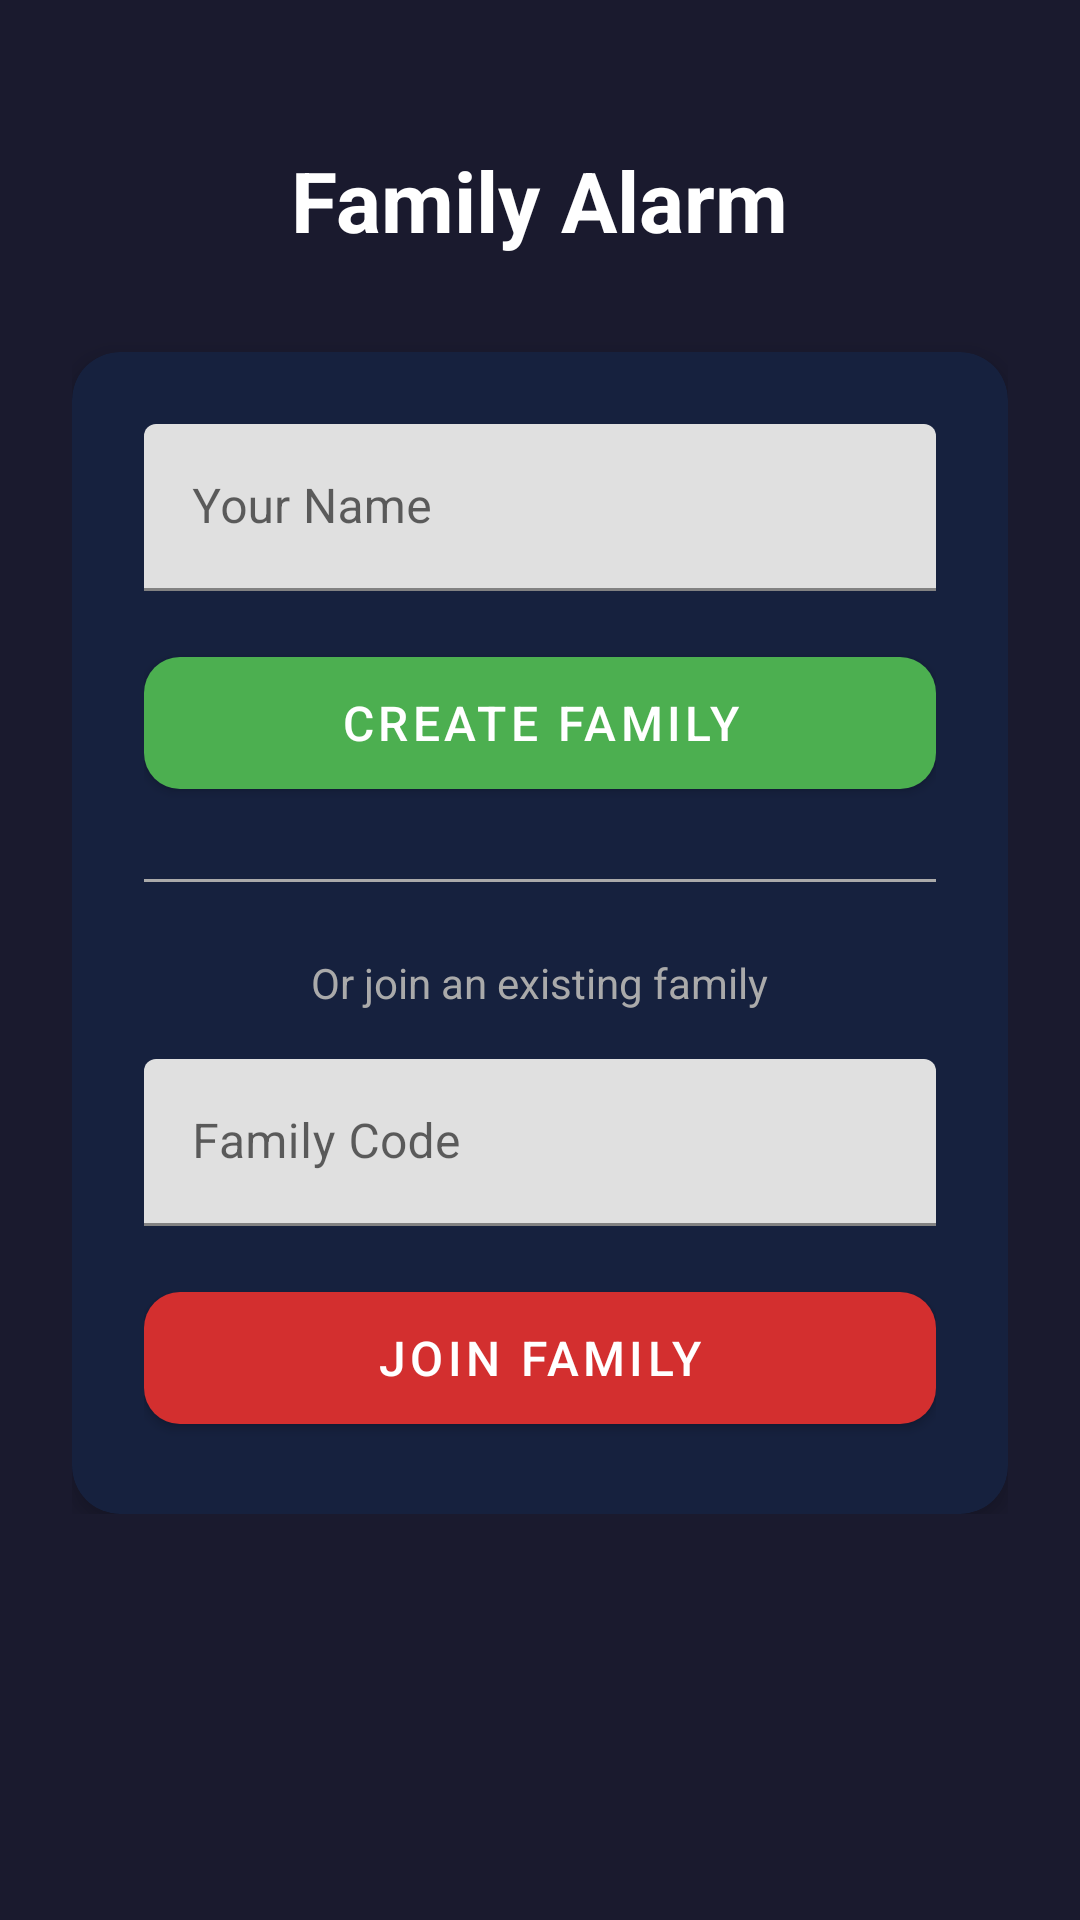

Here is an Android app screen rendered from its layout file. Give the layout XML and the strings, colors and styles it references.
<!-- AndroidManifest.xml: activity theme Theme.FamilyAlarm -->
<!-- res/layout/activity_main.xml -->
<?xml version="1.0" encoding="utf-8"?>
<ScrollView xmlns:android="http://schemas.android.com/apk/res/android"
    xmlns:app="http://schemas.android.com/apk/res-auto"
    android:layout_width="match_parent"
    android:layout_height="match_parent"
    android:background="@color/dark_bg"
    android:fillViewport="true">

    <LinearLayout
        android:layout_width="match_parent"
        android:layout_height="wrap_content"
        android:orientation="vertical"
        android:padding="24dp"
        android:gravity="center_horizontal">

        
        <TextView
            android:layout_width="wrap_content"
            android:layout_height="wrap_content"
            android:text="@string/app_name"
            android:textSize="28sp"
            android:textColor="@color/white"
            android:textStyle="bold"
            android:layout_marginTop="24dp"
            android:layout_marginBottom="8dp" />

        
        <com.google.android.material.card.MaterialCardView
            android:id="@+id/dndPermissionCard"
            android:layout_width="match_parent"
            android:layout_height="wrap_content"
            android:layout_marginTop="16dp"
            android:layout_marginBottom="16dp"
            android:visibility="gone"
            app:cardBackgroundColor="#FF4A1A1A"
            app:cardCornerRadius="12dp"
            app:strokeColor="@color/alarm_red"
            app:strokeWidth="1dp">

            <LinearLayout
                android:layout_width="match_parent"
                android:layout_height="wrap_content"
                android:orientation="vertical"
                android:padding="16dp">

                <TextView
                    android:layout_width="wrap_content"
                    android:layout_height="wrap_content"
                    android:text="@string/dnd_explanation"
                    android:textColor="@color/text_secondary"
                    android:textSize="14sp" />

                <com.google.android.material.button.MaterialButton
                    android:id="@+id/btnGrantDnd"
                    android:layout_width="wrap_content"
                    android:layout_height="wrap_content"
                    android:layout_marginTop="8dp"
                    android:text="@string/grant_dnd_permission"
                    app:backgroundTint="@color/alarm_red" />
            </LinearLayout>
        </com.google.android.material.card.MaterialCardView>

        
        <ProgressBar
            android:id="@+id/progressBar"
            android:layout_width="wrap_content"
            android:layout_height="wrap_content"
            android:visibility="gone"
            android:layout_marginTop="16dp" />

        
        <LinearLayout
            android:id="@+id/setupGroup"
            android:layout_width="match_parent"
            android:layout_height="wrap_content"
            android:orientation="vertical"
            android:gravity="center_horizontal"
            android:visibility="visible">

            <com.google.android.material.card.MaterialCardView
                android:layout_width="match_parent"
                android:layout_height="wrap_content"
                android:layout_marginTop="24dp"
                app:cardBackgroundColor="@color/card_bg"
                app:cardCornerRadius="16dp"
                app:cardElevation="4dp">

                <LinearLayout
                    android:layout_width="match_parent"
                    android:layout_height="wrap_content"
                    android:orientation="vertical"
                    android:padding="24dp">

                    <com.google.android.material.textfield.TextInputLayout
                        android:layout_width="match_parent"
                        android:layout_height="wrap_content"
                        android:hint="@string/your_name"
                        app:boxStrokeColor="@color/red_primary"
                        app:hintTextColor="@color/text_secondary">

                        <com.google.android.material.textfield.TextInputEditText
                            android:id="@+id/etName"
                            android:layout_width="match_parent"
                            android:layout_height="wrap_content"
                            android:inputType="textPersonName"
                            android:textColor="@color/white" />
                    </com.google.android.material.textfield.TextInputLayout>

                    <com.google.android.material.button.MaterialButton
                        android:id="@+id/btnCreateFamily"
                        android:layout_width="match_parent"
                        android:layout_height="56dp"
                        android:layout_marginTop="16dp"
                        android:text="@string/create_family"
                        android:textSize="16sp"
                        app:backgroundTint="@color/green_accent"
                        app:cornerRadius="12dp" />

                    <View
                        android:layout_width="match_parent"
                        android:layout_height="1dp"
                        android:layout_marginTop="24dp"
                        android:layout_marginBottom="24dp"
                        android:background="@color/text_secondary" />

                    <TextView
                        android:layout_width="wrap_content"
                        android:layout_height="wrap_content"
                        android:layout_gravity="center"
                        android:text="Or join an existing family"
                        android:textColor="@color/text_secondary"
                        android:textSize="14sp"
                        android:layout_marginBottom="16dp" />

                    <com.google.android.material.textfield.TextInputLayout
                        android:layout_width="match_parent"
                        android:layout_height="wrap_content"
                        android:hint="@string/family_code"
                        app:boxStrokeColor="@color/red_primary"
                        app:hintTextColor="@color/text_secondary">

                        <com.google.android.material.textfield.TextInputEditText
                            android:id="@+id/etFamilyCode"
                            android:layout_width="match_parent"
                            android:layout_height="wrap_content"
                            android:inputType="textCapCharacters"
                            android:textColor="@color/white"
                            android:maxLength="6" />
                    </com.google.android.material.textfield.TextInputLayout>

                    <com.google.android.material.button.MaterialButton
                        android:id="@+id/btnJoinFamily"
                        android:layout_width="match_parent"
                        android:layout_height="56dp"
                        android:layout_marginTop="16dp"
                        android:text="@string/join_family"
                        android:textSize="16sp"
                        app:backgroundTint="@color/red_primary"
                        app:cornerRadius="12dp" />
                </LinearLayout>
            </com.google.android.material.card.MaterialCardView>
        </LinearLayout>

        
        <LinearLayout
            android:id="@+id/alarmGroup"
            android:layout_width="match_parent"
            android:layout_height="wrap_content"
            android:orientation="vertical"
            android:gravity="center_horizontal"
            android:visibility="gone">

            
            <com.google.android.material.card.MaterialCardView
                android:layout_width="match_parent"
                android:layout_height="wrap_content"
                android:layout_marginTop="16dp"
                app:cardBackgroundColor="@color/card_bg"
                app:cardCornerRadius="16dp"
                app:cardElevation="4dp">

                <LinearLayout
                    android:layout_width="match_parent"
                    android:layout_height="wrap_content"
                    android:orientation="vertical"
                    android:padding="20dp">

                    <TextView
                        android:id="@+id/tvMemberName"
                        android:layout_width="wrap_content"
                        android:layout_height="wrap_content"
                        android:textColor="@color/text_secondary"
                        android:textSize="14sp" />

                    <TextView
                        android:id="@+id/tvFamilyCode"
                        android:layout_width="wrap_content"
                        android:layout_height="wrap_content"
                        android:layout_marginTop="4dp"
                        android:textColor="@color/white"
                        android:textSize="18sp"
                        android:textStyle="bold" />

                    <View
                        android:layout_width="match_parent"
                        android:layout_height="1dp"
                        android:layout_marginTop="16dp"
                        android:layout_marginBottom="16dp"
                        android:background="#33FFFFFF" />

                    <TextView
                        android:id="@+id/tvMembers"
                        android:layout_width="match_parent"
                        android:layout_height="wrap_content"
                        android:textColor="@color/text_secondary"
                        android:textSize="14sp"
                        android:lineSpacingMultiplier="1.4" />
                </LinearLayout>
            </com.google.android.material.card.MaterialCardView>

            
            <com.google.android.material.button.MaterialButton
                android:id="@+id/btnSendAlarm"
                android:layout_width="200dp"
                android:layout_height="200dp"
                android:layout_marginTop="40dp"
                android:text="@string/send_alarm"
                android:textSize="20sp"
                android:textStyle="bold"
                app:backgroundTint="@color/alarm_red"
                app:cornerRadius="100dp"
                app:iconGravity="textTop"
                app:elevation="8dp" />

            <TextView
                android:layout_width="wrap_content"
                android:layout_height="wrap_content"
                android:layout_marginTop="16dp"
                android:text="Tap to alarm all family members"
                android:textColor="@color/text_secondary"
                android:textSize="13sp" />

            
            <com.google.android.material.button.MaterialButton
                android:id="@+id/btnLeaveFamily"
                style="@style/Widget.MaterialComponents.Button.TextButton"
                android:layout_width="wrap_content"
                android:layout_height="wrap_content"
                android:layout_marginTop="32dp"
                android:text="@string/leave_family"
                android:textColor="@color/text_secondary" />
        </LinearLayout>

    </LinearLayout>
</ScrollView>
<!-- resources referenced by this layout -->
<resources>
  <color name="alarm_red">#FFFF1744</color>
  <color name="card_bg">#FF16213E</color>
  <color name="dark_bg">#FF1A1A2E</color>
  <color name="green_accent">#FF4CAF50</color>
  <color name="red_primary">#FFD32F2F</color>
  <color name="text_secondary">#FFAAAAAA</color>
  <color name="white">#FFFFFFFF</color>
  <string name="app_name">Family Alarm</string>
  <string name="create_family">Create Family</string>
  <string name="dnd_explanation">This app needs permission to override Do Not Disturb so alarms can reach you in emergencies.</string>
  <string name="family_code">Family Code</string>
  <string name="grant_dnd_permission">Grant DND Override Permission</string>
  <string name="join_family">Join Family</string>
  <string name="leave_family">Leave Family</string>
  <string name="send_alarm">SEND ALARM</string>
  <string name="your_name">Your Name</string>
  <style name="Theme.FamilyAlarm" parent="Theme.MaterialComponents.DayNight.NoActionBar">
          <item name="colorPrimary">@color/red_primary</item>
          <item name="colorPrimaryVariant">@color/red_dark</item>
          <item name="colorOnPrimary">@color/white</item>
          <item name="colorSecondary">@color/green_accent</item>
          <item name="android:statusBarColor">@color/dark_bg</item>
          <item name="android:navigationBarColor">@color/dark_bg</item>
          <item name="android:windowBackground">@color/dark_bg</item>
      </style>
  <color name="red_dark">#FFB71C1C</color>
</resources>
